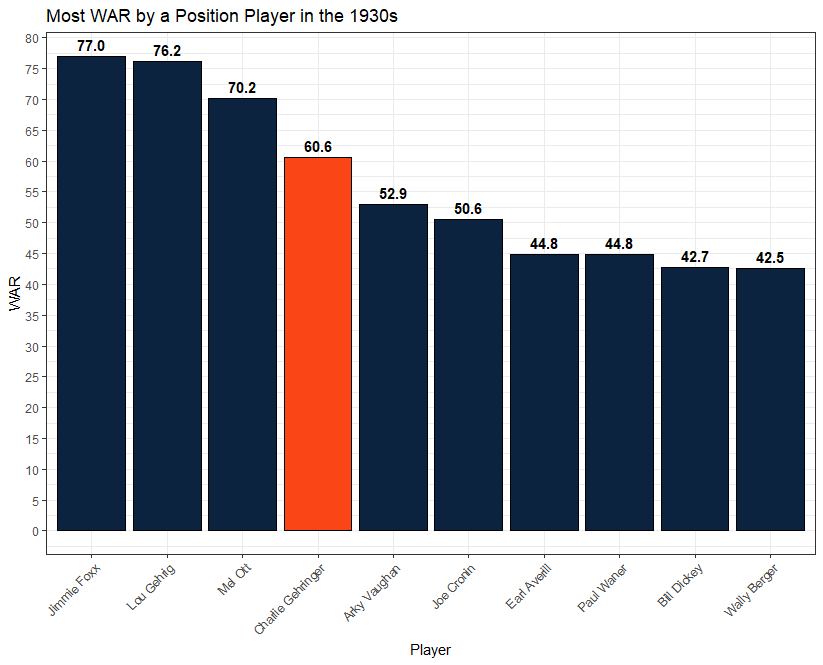

Source data for this figure (header and first rows):
Name, WAR, playerid
Jimmie Foxx, 77.0, 1004285
Lou Gehrig, 76.2, 1004598
Mel Ott, 70.2, 1009904
Charlie Gehringer, 60.6, 1004596
Arky Vaughan, 52.9, 1013377
Joe Cronin, 50.6, 1002796
Paul Waner, 44.8, 1013597
Earl Averill, 44.8, 1000378
Bill Dickey, 42.7, 1003271
Wally Berger, 42.5, 1000875
